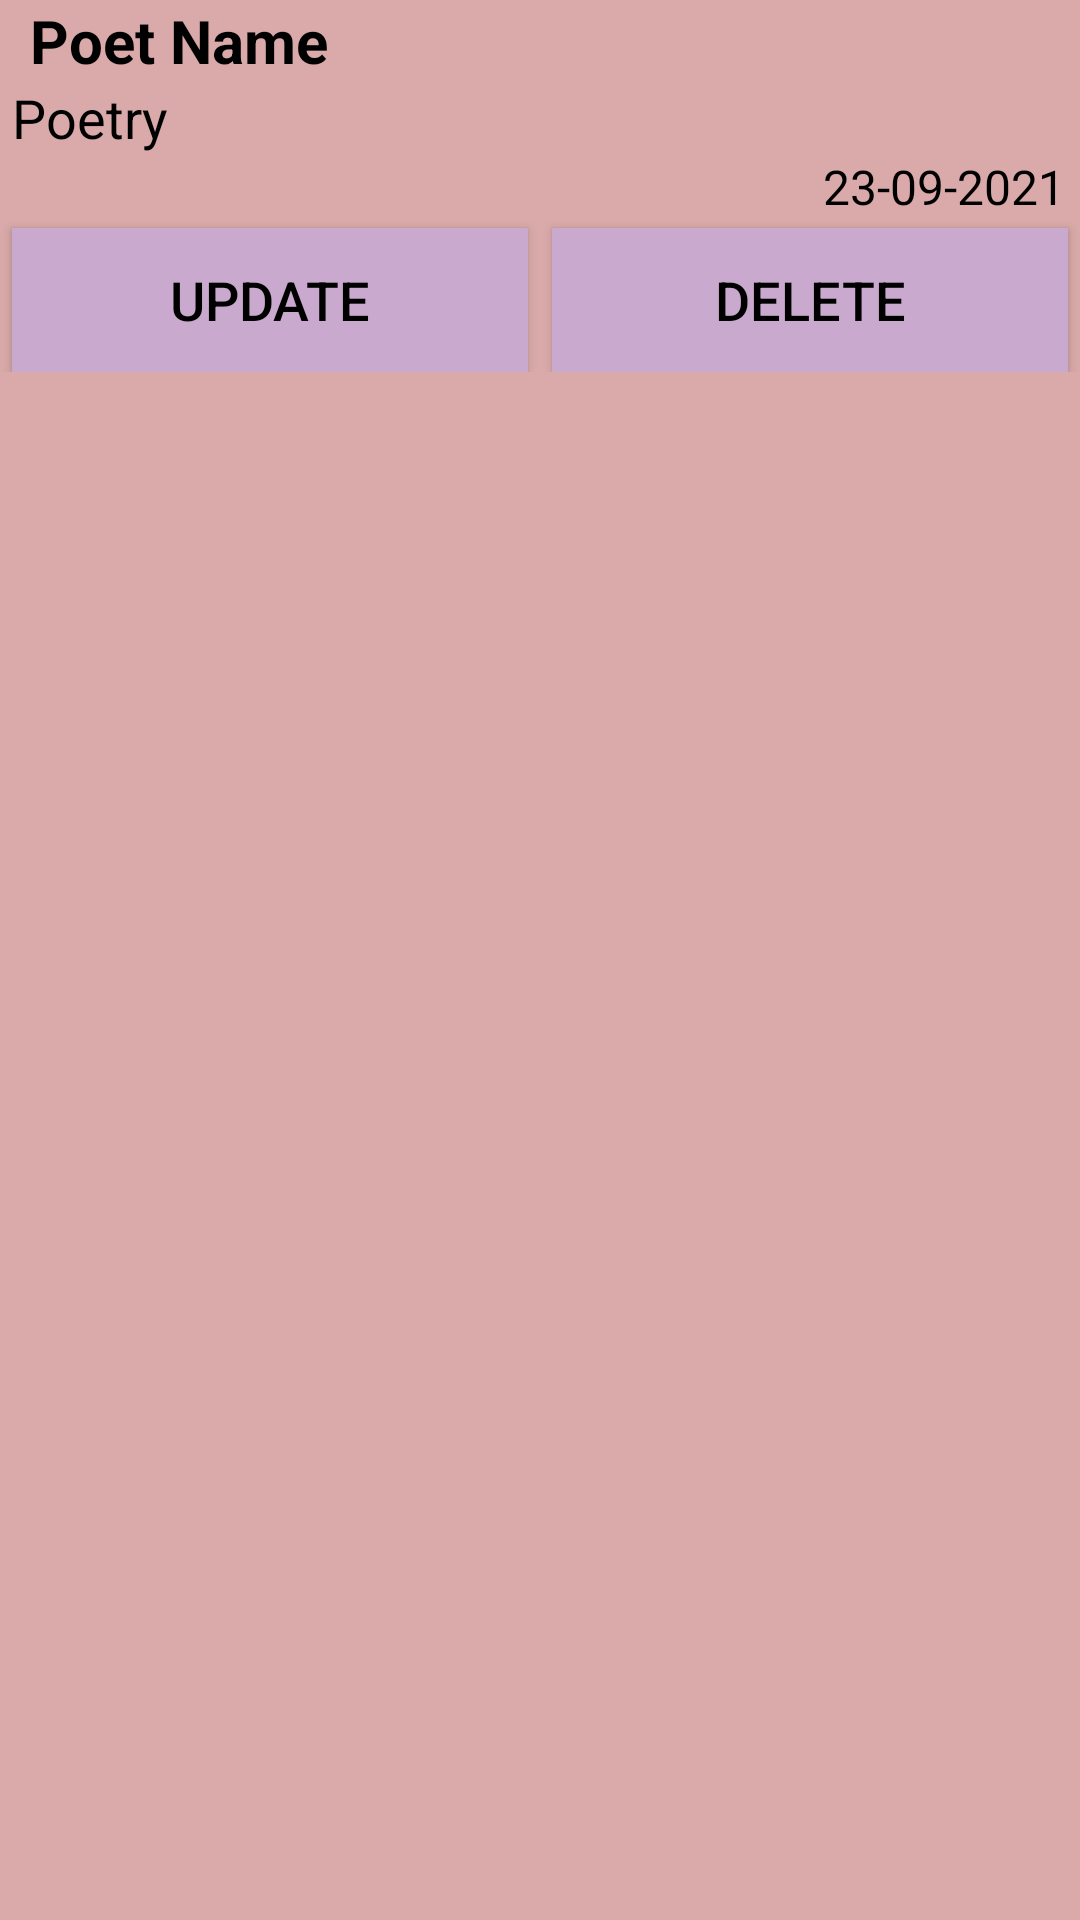

Write the Android layout XML for this screen, with the resource values it uses.
<!-- AndroidManifest.xml: application theme Theme.MyKjPoetryApp -->
<!-- res/layout/sample_design.xml -->
<?xml version="1.0" encoding="utf-8"?>
<LinearLayout xmlns:android="http://schemas.android.com/apk/res/android"
    android:layout_width="match_parent"
    android:layout_height="wrap_content"
    android:orientation="vertical"
    android:background="@color/lightgrey"
    android:layout_marginTop="5dp"

    >

    <TextView
        android:id="@+id/tvPoet"
        android:layout_width="match_parent"
        android:layout_height="wrap_content"
        android:text="Poet Name"
        android:layout_marginLeft="10dp"
        android:textColor="@color/black"
        android:textSize="20sp"
        android:textStyle="bold"
        android:layout_gravity="center_vertical"
        />

    <TextView
        android:id="@+id/tvPoetry"
        android:layout_width="match_parent"
        android:layout_height="wrap_content"
        android:text="Poetry"
        android:textColor="@color/black"
        android:textSize="18sp"
        android:layout_marginLeft="4dp"
        android:layout_marginRight="5dp"
        />

    <TextView
        android:id="@+id/tvDate"
        android:layout_width="match_parent"
        android:layout_height="wrap_content"
        android:text="23-09-2021"
        android:textSize="16sp"
        android:textColor="@color/black"
        android:gravity="right"
        android:layout_marginRight="5dp"
        />


    <LinearLayout
        android:layout_width="match_parent"
        android:layout_height="wrap_content"
        android:orientation="horizontal"
        >

        <androidx.appcompat.widget.AppCompatButton
            android:id="@+id/btnUpdate"
            android:layout_width="wrap_content"
            android:layout_height="wrap_content"
            android:layout_marginLeft="4dp"
            android:layout_marginTop="3dp"
            android:layout_marginRight="4dp"
            android:layout_weight="1"
            android:background="#CAA9CF"
            android:text="update"
            android:textColor="@color/black"
            android:textSize="18sp">


        </androidx.appcompat.widget.AppCompatButton>

        <androidx.appcompat.widget.AppCompatButton
            android:id="@+id/btndelete"
            android:layout_width="wrap_content"
            android:layout_height="wrap_content"
            android:layout_marginLeft="4dp"
            android:layout_marginTop="3dp"
            android:layout_marginRight="4dp"
            android:layout_weight="1"
            android:background="#CAA9CF"
            android:text="delete"
            android:textColor="@color/black"
            android:textSize="18sp">
        </androidx.appcompat.widget.AppCompatButton>

    </LinearLayout>
</LinearLayout>
<!-- resources referenced by this layout -->
<resources>
  <color name="black">#FF000000</color>
  <color name="lightgrey">#DAAAAA</color>
  <style name="Theme.MyKjPoetryApp" parent="Theme.MaterialComponents.DayNight.NoActionBar">
          
          <item name="colorPrimary">@color/purple_500</item>
          <item name="colorPrimaryVariant">@color/purple_700</item>
          <item name="colorOnPrimary">@color/white</item>
          
          <item name="colorSecondary">@color/teal_200</item>
          <item name="colorSecondaryVariant">@color/teal_700</item>
          <item name="colorOnSecondary">@color/black</item>
          
          <item name="android:statusBarColor" tools:targetApi="l">?attr/colorPrimaryVariant</item>
          
      </style>
  <color name="purple_500">#FF6200EE</color>
  <color name="purple_700">#FF3700B3</color>
  <color name="white">#FFFFFFFF</color>
  <color name="teal_200">#FF03DAC5</color>
  <color name="teal_700">#FF018786</color>
</resources>
